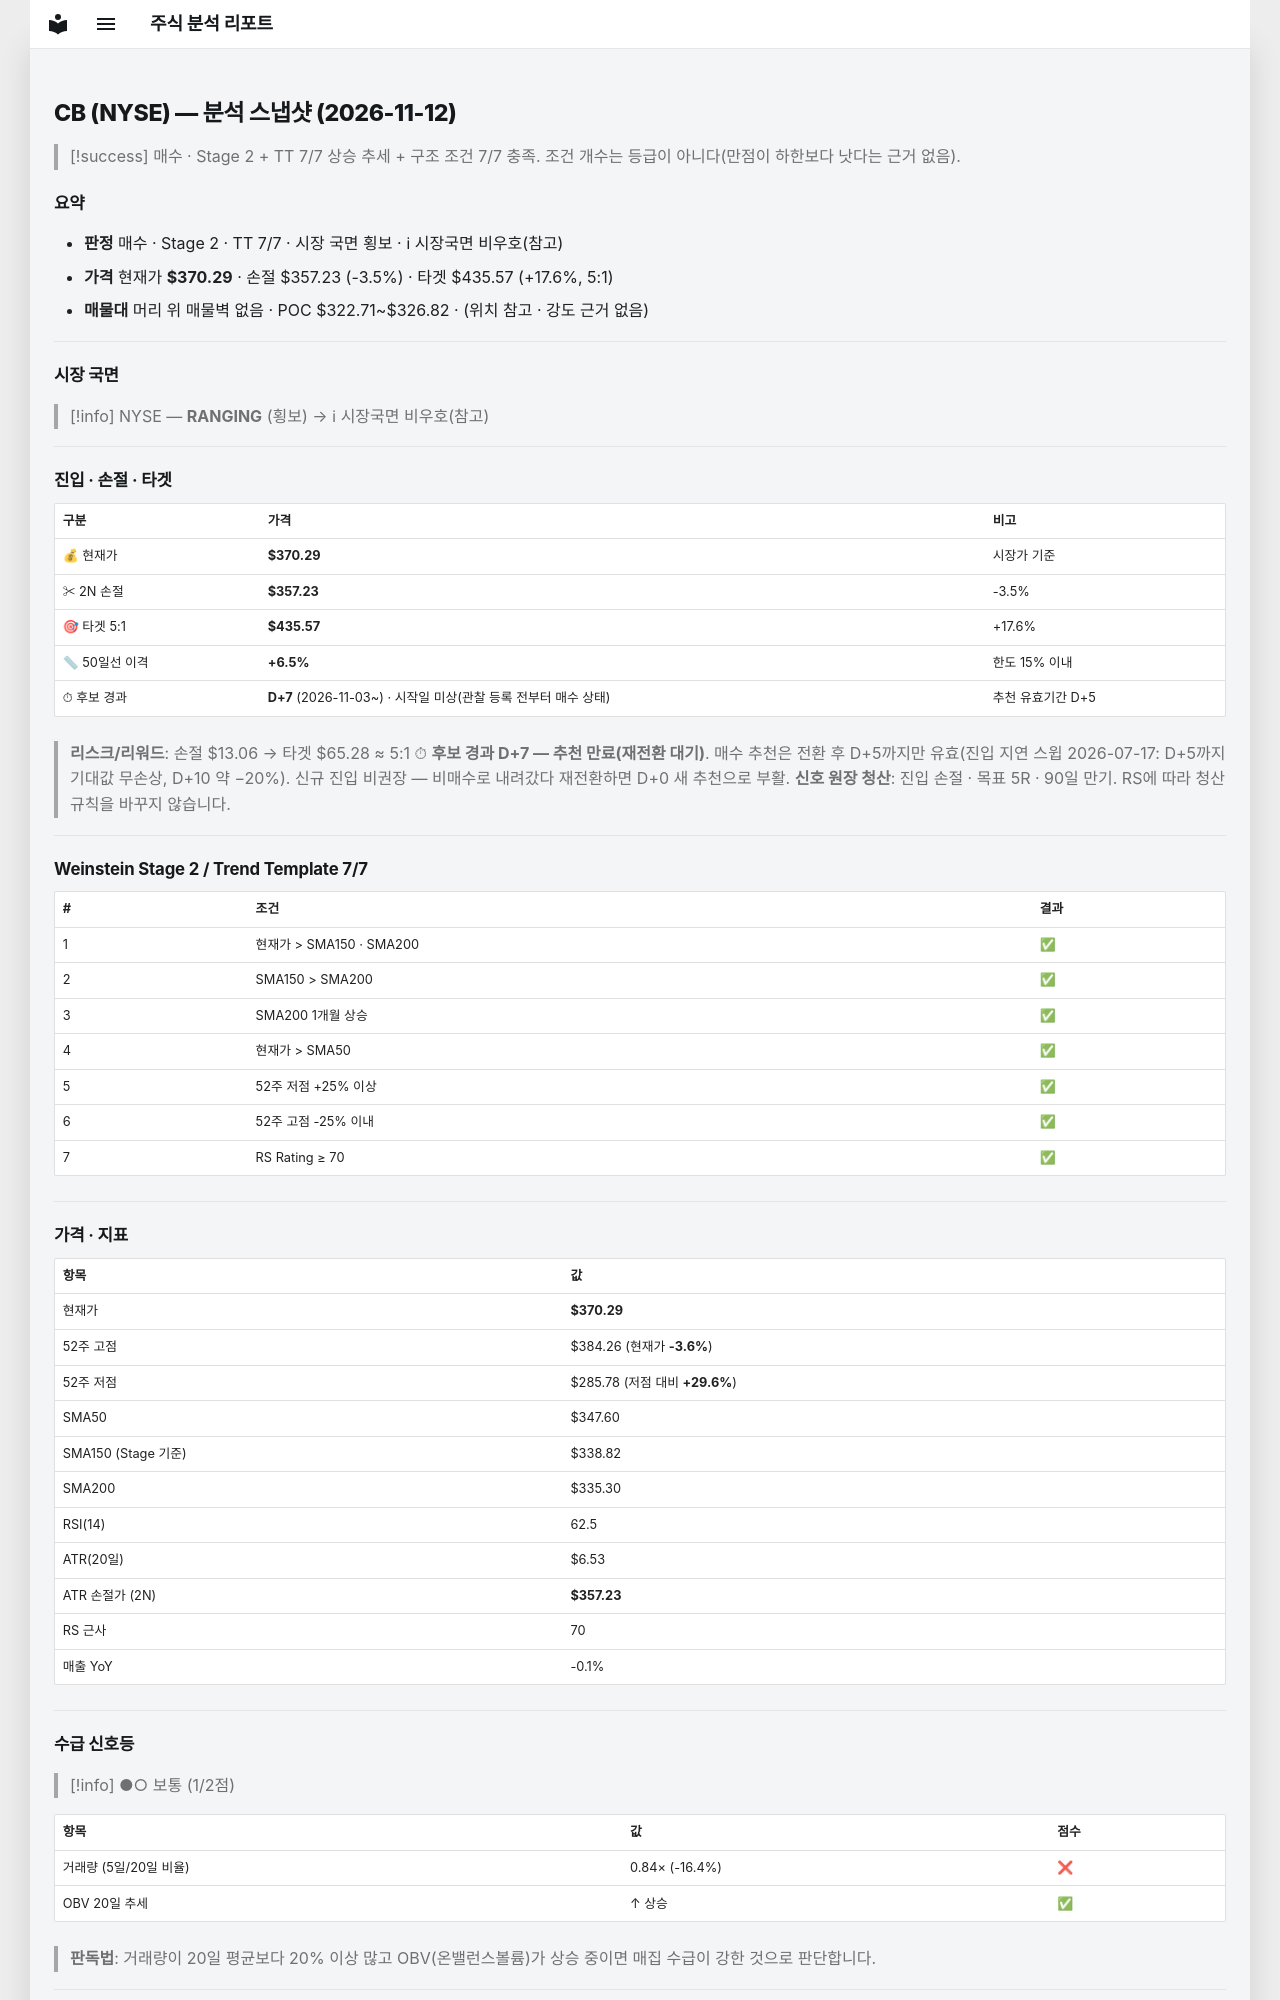

repository: soloandco/stock-reports · page: snapshots/CB-2026-11-12/index.html · generator: mkdocs

---
type: analysis-snapshot
title: CB 분석 스냅샷
ticker: CB
market: NYSE
created: 2026-11-12
updated: 2026-11-12
bar-date: 2026-11-11
verdict: 매수후보
real-rr: 1.07
sma50-gap-pct: 6.5
candidate-days: 7
candidate-since: 2026-11-03
candidate-start-unknown: true
weekly-position: 돌파후되돌림
weekly-overhead-price: 384.26
weekly-overhead-pct: 3.8
stage: 2
trend-template-score: 7
tt-max: 7
ma-set: sma-50-150-200
price: 370.2900085449219
stop-price: 357.23421125661963
market-regime: RANGING
supply-demand-score: 1/2
supply-demand-label: 보통
status: tracking
tags:
  - stock-agent
  - watchlist
  - CB
  - analysis
related:
  - "[[analysis-template]]"
---

# CB (NYSE) — 분석 스냅샷 (2026-11-12)

> [!success] 매수 · Stage 2 + TT 7/7
> 상승 추세 + 구조 조건 7/7 충족. 조건 개수는 등급이 아니다(만점이 하한보다 낫다는 근거 없음).

## 요약

- **판정** 매수 · Stage 2 · TT 7/7 · 시장 국면 횡보 · ℹ 시장국면 비우호(참고)
- **가격** 현재가 **$370.29** · 손절 $357.23 (-3.5%) · 타겟 $435.57 (+17.6%, 5:1)
- **매물대** 머리 위 매물벽 없음 · POC $322.71~$326.82 · (위치 참고 · 강도 근거 없음)

---

## 시장 국면

> [!info] NYSE — **RANGING** (횡보) → ℹ 시장국면 비우호(참고)

---

## 진입 · 손절 · 타겟

| 구분 | 가격 | 비고 |
|------|------|------|
| 💰 현재가 | **$370.29** | 시장가 기준 |
| ✂ 2N 손절 | **$357.23** | -3.5% |
| 🎯 타겟 5:1 | **$435.57** | +17.6% |
| 📏 50일선 이격 | **+6.5%** | 한도 15% 이내 |
| ⏱ 후보 경과 | **D+7** (2026-11-03~) · 시작일 미상(관찰 등록 전부터 매수 상태) | 추천 유효기간 D+5 |

> **리스크/리워드**: 손절 $13.06 → 타겟 $65.28 ≈ 5:1
> ⏱ **후보 경과 D+7 — 추천 만료(재전환 대기)**. 매수 추천은 전환 후 D+5까지만 유효(진입 지연 스윕 2026-07-17: D+5까지 기대값 무손상, D+10 약 −20%). 신규 진입 비권장 — 비매수로 내려갔다 재전환하면 D+0 새 추천으로 부활.
> **신호 원장 청산**: 진입 손절 · 목표 5R · 90일 만기. RS에 따라 청산 규칙을 바꾸지 않습니다.

---

## Weinstein Stage 2 / Trend Template 7/7

| # | 조건 | 결과 |
|---|------|------|
| 1 | 현재가 > SMA150 · SMA200 | ✅ |
| 2 | SMA150 > SMA200 | ✅ |
| 3 | SMA200 1개월 상승 | ✅ |
| 4 | 현재가 > SMA50 | ✅ |
| 5 | 52주 저점 +25% 이상 | ✅ |
| 6 | 52주 고점 -25% 이내 | ✅ |
| 7 | RS Rating ≥ 70 | ✅ |

---

## 가격 · 지표

| 항목 | 값 |
|------|---|
| 현재가 | **$370.29** |
| 52주 고점 | $384.26 (현재가 **-3.6%**) |
| 52주 저점 | $285.78 (저점 대비 **+29.6%**) |
| SMA50 | $347.60 |
| SMA150 (Stage 기준) | $338.82 |
| SMA200 | $335.30 |
| RSI(14) | 62.5 |
| ATR(20일) | $6.53 |
| ATR 손절가 (2N) | **$357.23** |
| RS 근사 | 70 |
| 매출 YoY | -0.1% |

---
## 수급 신호등

> [!info] ●○ 보통 (1/2점)

| 항목 | 값 | 점수 |
|------|------|------|
| 거래량 (5일/20일 비율) | 0.84× (-16.4%) | ❌ |
| OBV 20일 추세 | ↑ 상승 | ✅ |

> **판독법**: 거래량이 20일 평균보다 20% 이상 많고 OBV(온밸런스볼륨)가 상승 중이면 매집 수급이 강한 것으로 판단합니다.

---
